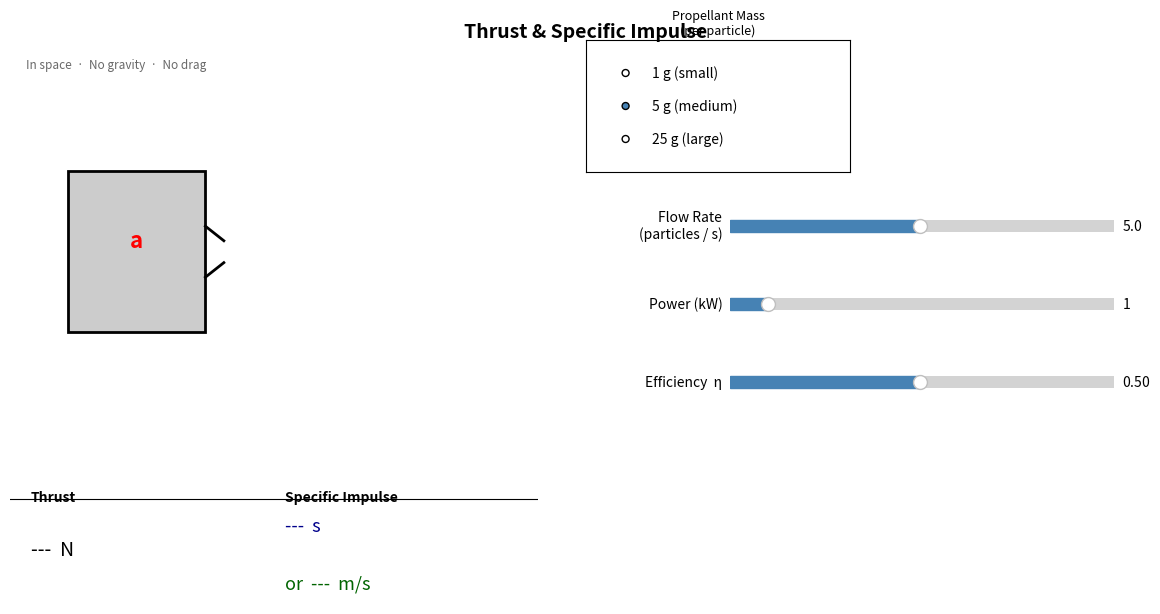

Write the Python code that produced this figure.
#Created by Jordan Bergmann
#Created 6/1/2026

"""
Thrust & Specific Impulse — interactive applet prototype
MIT Propulsion

Physics (vacuum, negligible exit pressure):
  mdot   = flow_rate [particles/s] × m_particle [kg]  →  [kg/s]
  P_jet  = power [W] × η                              →  [W]
  ve     = sqrt(2 × P_jet / mdot)                     →  [m/s]
  Thrust = mdot × ve                                  →  [N]
  Isp    = ve / g₀                                    →  [s]
"""

import numpy as np
import matplotlib.pyplot as plt
import matplotlib.patches as patches
from matplotlib.patches import FancyArrowPatch        # ← new: for dynamic arrow
from matplotlib.widgets import Slider, RadioButtons
from matplotlib.animation import FuncAnimation

# ── Constants ────────────────────────────────────────────────────────────────
G0 = 9.80665   # standard gravity, m/s²

LABELS = ['1 g (small)', '5 g (medium)', '25 g (large)']
M_KG   = {'1 g (small)': 0.001, '5 g (medium)': 0.005, '25 g (large)': 0.025}

# CHANGE 1 — smaller particle radii (roughly halved)
R_ORB  = {'1 g (small)': 0.030, '5 g (medium)': 0.050, '25 g (large)': 0.080}

# Reference maxima used for visual scaling
#   MAX_THRUST: mdot=10×0.025 kg/s, P=10 kW, η=1  → T ≈ 70.7 N
#   MAX_VE    : mdot=0.1×0.001 kg/s, P=10 kW, η=1 → ve ≈ 14 142 m/s
MAX_THRUST_VIS = 70.0
MAX_VE_VIS     = 15_000.0

# CHANGE 4 — power argument is now in kW; multiply by 1 000 inside compute()
def compute(flow_rate, power_kW, eta, m_kg):
    """Return (thrust [N], ve [m/s], Isp [s])."""
    mdot  = flow_rate * m_kg
    P_jet = power_kW * 1_000.0 * eta          # kW → W, then apply efficiency
    if mdot < 1e-12 or P_jet < 1e-12:
        return 0.0, 0.0, 0.0
    ve     = np.sqrt(2.0 * P_jet / mdot)
    thrust = mdot * ve
    return thrust, ve, ve / G0

# ── Figure layout ─────────────────────────────────────────────────────────────
fig = plt.figure(figsize=(12, 6), facecolor='white')
fig.suptitle('Thrust & Specific Impulse', fontsize=14, fontweight='bold', y=0.98)

ax   = fig.add_axes([0.02, 0.22, 0.44, 0.73], facecolor='#eaedff')
ax_o = fig.add_axes([0.02, 0.01, 0.44, 0.19])
ax.set_xlim(0, 10);  ax.set_ylim(0, 6);  ax.axis('off')
ax_o.axis('off')

# ── Spacecraft (static geometry) ──────────────────────────────────────────────
SX, SY, SW, SH = 1.1, 2.0, 2.6, 2.2
CY             = SY + SH / 2          # vertical centre-line
NX             = SX + SW              # nozzle root x
EX             = NX + 0.35            # nozzle exit x  (orb spawn point)
ARROW_TAIL_X   = SX - 0.05           # fixed tail of the thrust arrow

ax.add_patch(patches.Rectangle(
    (SX, SY), SW, SH, lw=2, edgecolor='black', facecolor='#cccccc', zorder=3
))
ax.plot([NX, EX], [CY + 0.35, CY + 0.15], 'k-', lw=2, zorder=3)
ax.plot([NX, EX], [CY - 0.35, CY - 0.15], 'k-', lw=2, zorder=3)

# CHANGE 2 — FancyArrowPatch replaces static ax.annotate so length can be
#            updated every frame via set_positions()
acc_arrow = FancyArrowPatch(
    posA=(ARROW_TAIL_X, CY),
    posB=(ARROW_TAIL_X - 0.5, CY),     # placeholder; overwritten each frame
    arrowstyle='->',
    mutation_scale=18,
    color='red', linewidth=2.5, zorder=4,
)
ax.add_patch(acc_arrow)
acc_arrow.set_visible(False)            # hidden until thrust > 0

ax.text(SX + SW / 2, CY + 0.15, 'a', color='red',
        fontsize=16, fontweight='bold', ha='center', va='center', zorder=5)
ax.text(0.3, 5.62, 'In space  ·  No gravity  ·  No drag',
        fontsize=8.5, color='dimgray')

# ── Right-side controls ───────────────────────────────────────────────────────
ax_r = fig.add_axes([0.50, 0.73, 0.22, 0.22], facecolor='white')
ax_r.set_title('Propellant Mass\n(per particle)', fontsize=9, pad=4)
radio = RadioButtons(ax_r, LABELS, active=1, activecolor='steelblue')

def _slider(rect, label, lo, hi, v0, step=None):
    a  = fig.add_axes(rect)
    kw = dict(color='steelblue')
    if step is not None:
        kw['valstep'] = step
    return Slider(a, label, lo, hi, valinit=v0, **kw)

sl_flow  = _slider([0.62, 0.62, 0.32, 0.04], 'Flow Rate\n(particles / s)', 0.1, 10.0, 5.0, 0.1)
# CHANGE 4 — power slider: 0 – 10 kW, step 0.1 kW, default 1 kW
sl_power = _slider([0.62, 0.49, 0.32, 0.04], 'Power (kW)',                  0.0, 10.0, 1.0, 0.1)
sl_eta   = _slider([0.62, 0.36, 0.32, 0.04], 'Efficiency  η',               0.01, 1.0,  0.5)

# ── Output panel ──────────────────────────────────────────────────────────────
ax_o.axhline(0.92, color='black', lw=0.8)
ax_o.text(0.04, 1.00, 'Thrust',           fontsize=10, fontweight='bold',
          transform=ax_o.transAxes, va='top')
ax_o.text(0.52, 1.00, 'Specific Impulse', fontsize=10, fontweight='bold',
          transform=ax_o.transAxes, va='top')

# Use :.4g so the format adapts across the much wider value range
t_T  = ax_o.text(0.04, 0.48, '---  N',       fontsize=14, transform=ax_o.transAxes, va='center')
t_Is = ax_o.text(0.52, 0.68, '---  s',       fontsize=13, transform=ax_o.transAxes,
                  va='center', color='darkblue')
t_ve = ax_o.text(0.52, 0.18, 'or  ---  m/s', fontsize=13, transform=ax_o.transAxes,
                  va='center', color='darkgreen')

# ── Orb animation state ───────────────────────────────────────────────────────
orbs   = []          # each entry: [x, y, v_visual, Circle]
timer  = [0.0]
mstate = {'key': '5 g (medium)'}
DT     = 0.05        # simulated seconds per frame (~20 fps)

def on_radio(label):
    mstate['key'] = label
    for o in orbs:
        o[3].remove()
    orbs.clear()
    timer[0] = 0.0
    fig.canvas.draw_idle()

radio.on_clicked(on_radio)

def animate(_):
    key = mstate['key']
    thrust, ve, isp_s = compute(sl_flow.val, sl_power.val, sl_eta.val, M_KG[key])

    # ── Numeric readouts ──────────────────────────────────────────────────────
    t_T .set_text(f'{thrust:.4g}  N')
    t_Is.set_text(f'{isp_s:.4g}  s')
    t_ve.set_text(f'or  {ve:.4g}  m/s')

    # ── CHANGE 2: scale thrust arrow ─────────────────────────────────────────
    if thrust > 1e-9:
        frac    = np.clip(thrust / MAX_THRUST_VIS, 0.0, 1.0)
        arw_len = 0.15 + 0.80 * frac          # 0.15 – 0.95 axis units
        acc_arrow.set_positions(
            (ARROW_TAIL_X, CY),
            (ARROW_TAIL_X - arw_len, CY),
        )
        acc_arrow.set_visible(True)
    else:
        acc_arrow.set_visible(False)

    # ── CHANGE 3: visual speed log-normalised against physical ve maximum ─────
    ve_norm = np.log10(ve + 1.0) / np.log10(MAX_VE_VIS + 1.0)   # 0 → 1
    v_vis   = 1.5 + 5.5 * np.clip(ve_norm, 0.0, 1.0)             # 1.5 – 7.0

    # Spawn orbs at the rate set by the flow-rate slider
    timer[0] += DT
    interval  = 1.0 / max(sl_flow.val, 0.01)
    while timer[0] >= interval:
        timer[0] -= interval
        y0 = CY + np.random.uniform(-0.18, 0.18)
        c  = plt.Circle((EX, y0), R_ORB[key],
                         color='steelblue', alpha=0.85, zorder=5)
        ax.add_patch(c)
        orbs.append([EX, y0, v_vis, c])

    # Advance orbs and cull those that have left the canvas
    dead = [o for o in orbs if o[0] > 10.5]
    for o in dead:
        o[3].remove()
        orbs.remove(o)
    for o in orbs:
        o[0]       += o[2] * DT
        o[3].center = (o[0], o[1])

    return []

ani = FuncAnimation(fig, animate, interval=50, blit=False, cache_frame_data=False)
plt.show()
